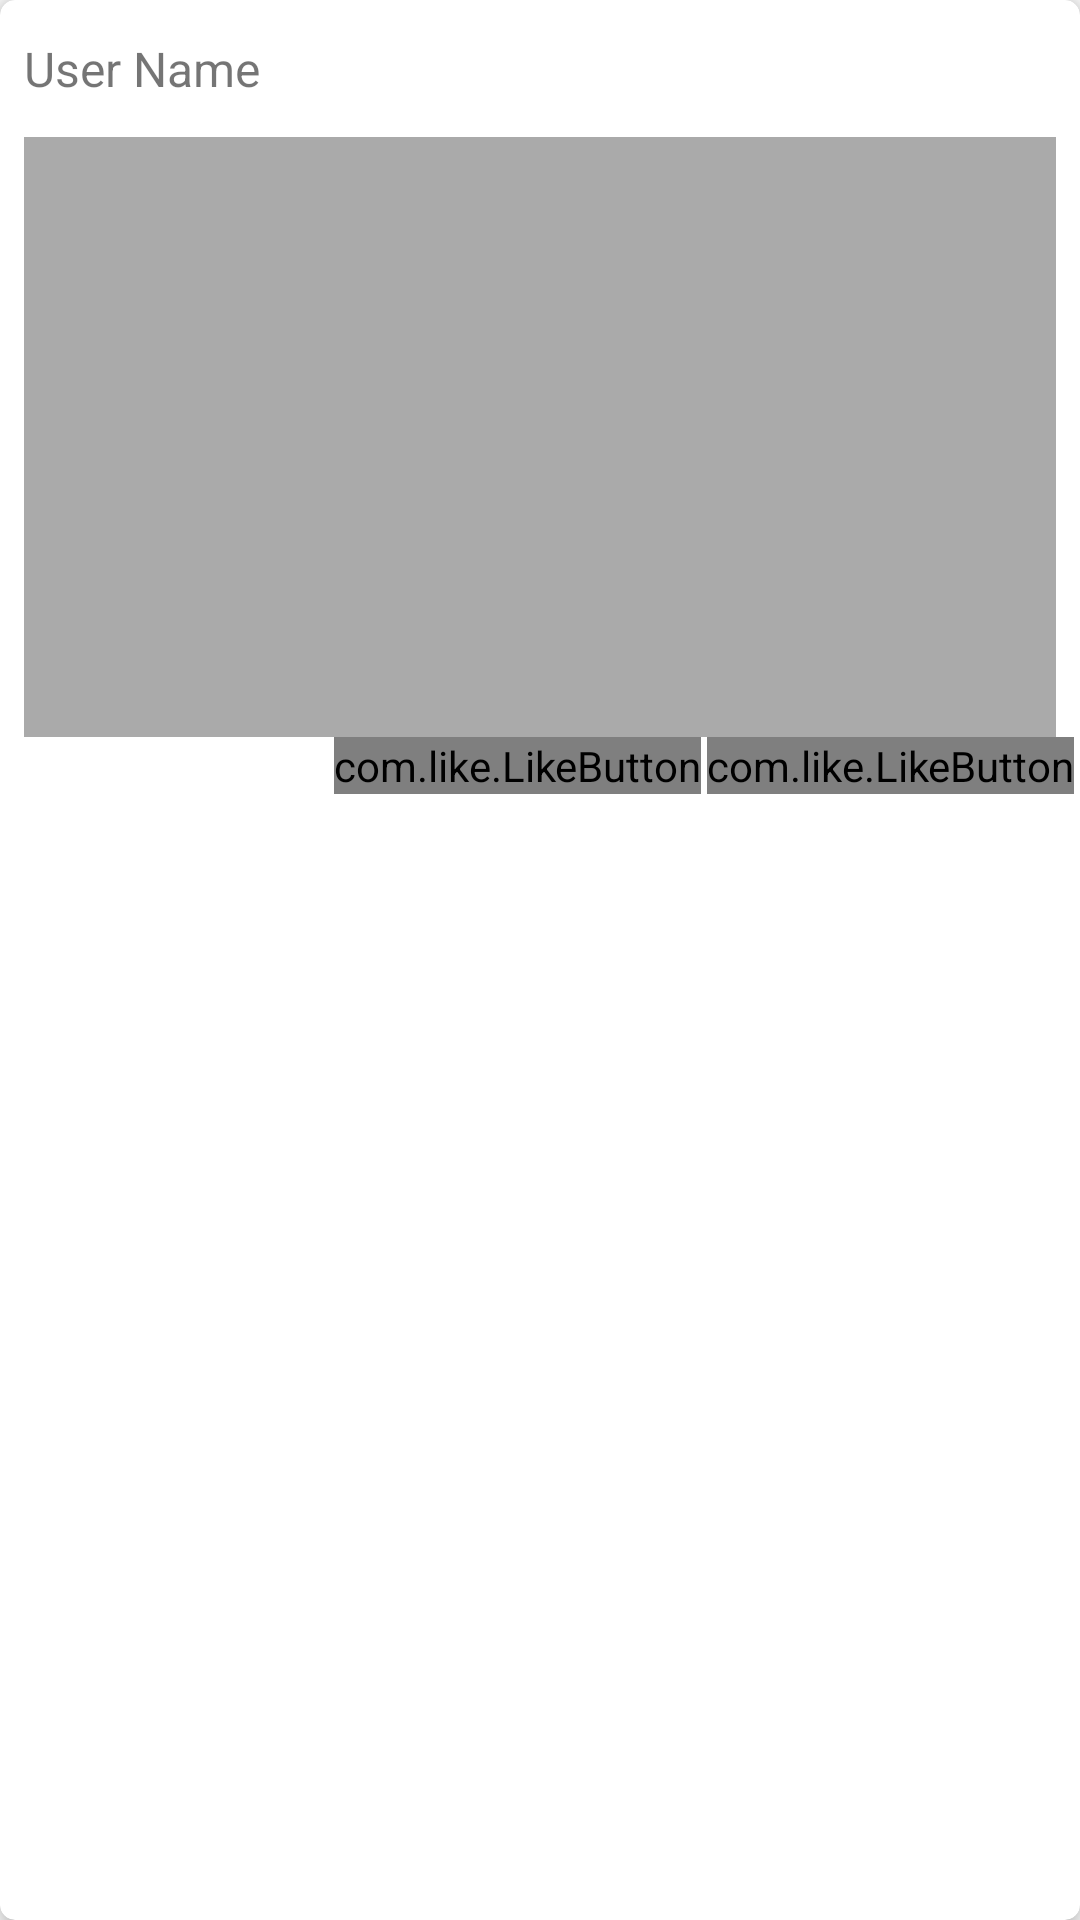

Here is an Android app screen rendered from its layout file. Give the layout XML and the strings, colors and styles it references.
<!-- AndroidManifest.xml: application theme AppTheme -->
<!-- res/layout/album_row.xml -->
<?xml version="1.0" encoding="utf-8"?>
<android.support.v7.widget.CardView xmlns:card_view="http://schemas.android.com/apk/res-auto"
    xmlns:android="http://schemas.android.com/apk/res/android"
	xmlns:app="http://schemas.android.com/apk/res-auto"
    xmlns:tools="http://schemas.android.com/tools"
    android:id="@+id/albumCardView"
    android:layout_width="match_parent"
    android:layout_height="match_parent"
    card_view:cardCornerRadius="5dp"
    card_view:cardElevation="5dp">

    <RelativeLayout
        android:layout_width="match_parent"
        android:layout_height="match_parent">

        <TextView
            android:layout_width="match_parent"
            android:layout_height="wrap_content"
            android:id="@+id/albumTitleTextView"
            android:text="User Name"
			android:textSize="16sp"
            android:singleLine="false"
            android:layout_marginTop="12dp"
			android:layout_marginLeft="8dp"
			android:layout_marginStart="8dp"
			android:layout_marginRight="8dp"
			android:layout_marginEnd="8dp"
            android:layout_centerHorizontal="true"/>
		
		<ImageView
			android:layout_width="match_parent"
			android:layout_height="200dp"
			android:id="@+id/albumImageView"
			android:background="@android:color/darker_gray"
			android:layout_below="@id/albumTitleTextView"
            android:layout_marginTop="12dp"
			android:layout_marginLeft="8dp"
			android:layout_marginStart="8dp"
			android:layout_marginRight="8dp"
			android:layout_marginEnd="8dp"/>
		
		<com.like.LikeButton
            android:id="@+id/albumFavoriteButton"
            android:layout_width="wrap_content"
            android:layout_height="wrap_content"
            android:layout_below="@id/albumImageView"
            android:layout_alignParentRight="true"
            android:layout_alignParentEnd="true"
			android:layout_marginRight="2dp"
			android:layout_marginEnd="2dp"
            app:icon_type="star"
            app:icon_size="20dp"/>

        <com.like.LikeButton
            android:id="@+id/albumLikeButton"
            android:layout_width="wrap_content"
            android:layout_height="wrap_content"
            android:layout_below="@id/albumImageView"
			android:layout_toLeftOf="@id/albumFavoriteButton"
			android:layout_marginRight="2dp"
			android:layout_marginEnd="2dp"
            app:icon_type="heart"
            app:icon_size="20dp"/>

    </RelativeLayout>

</android.support.v7.widget.CardView>
<!-- resources referenced by this layout -->
<resources>
  <style name="AppTheme" parent="Theme.AppCompat.Light.NoActionBar">
          
          <item name="colorPrimary">@color/colorPrimary</item>
          <item name="colorPrimaryDark">@color/colorPrimaryDark</item>
          <item name="colorAccent">@color/colorAccent</item>
      </style>
  <color name="colorPrimary">#3F51B5</color>
  <color name="colorPrimaryDark">#303F9F</color>
  <color name="colorAccent">#FF4081</color>
</resources>
